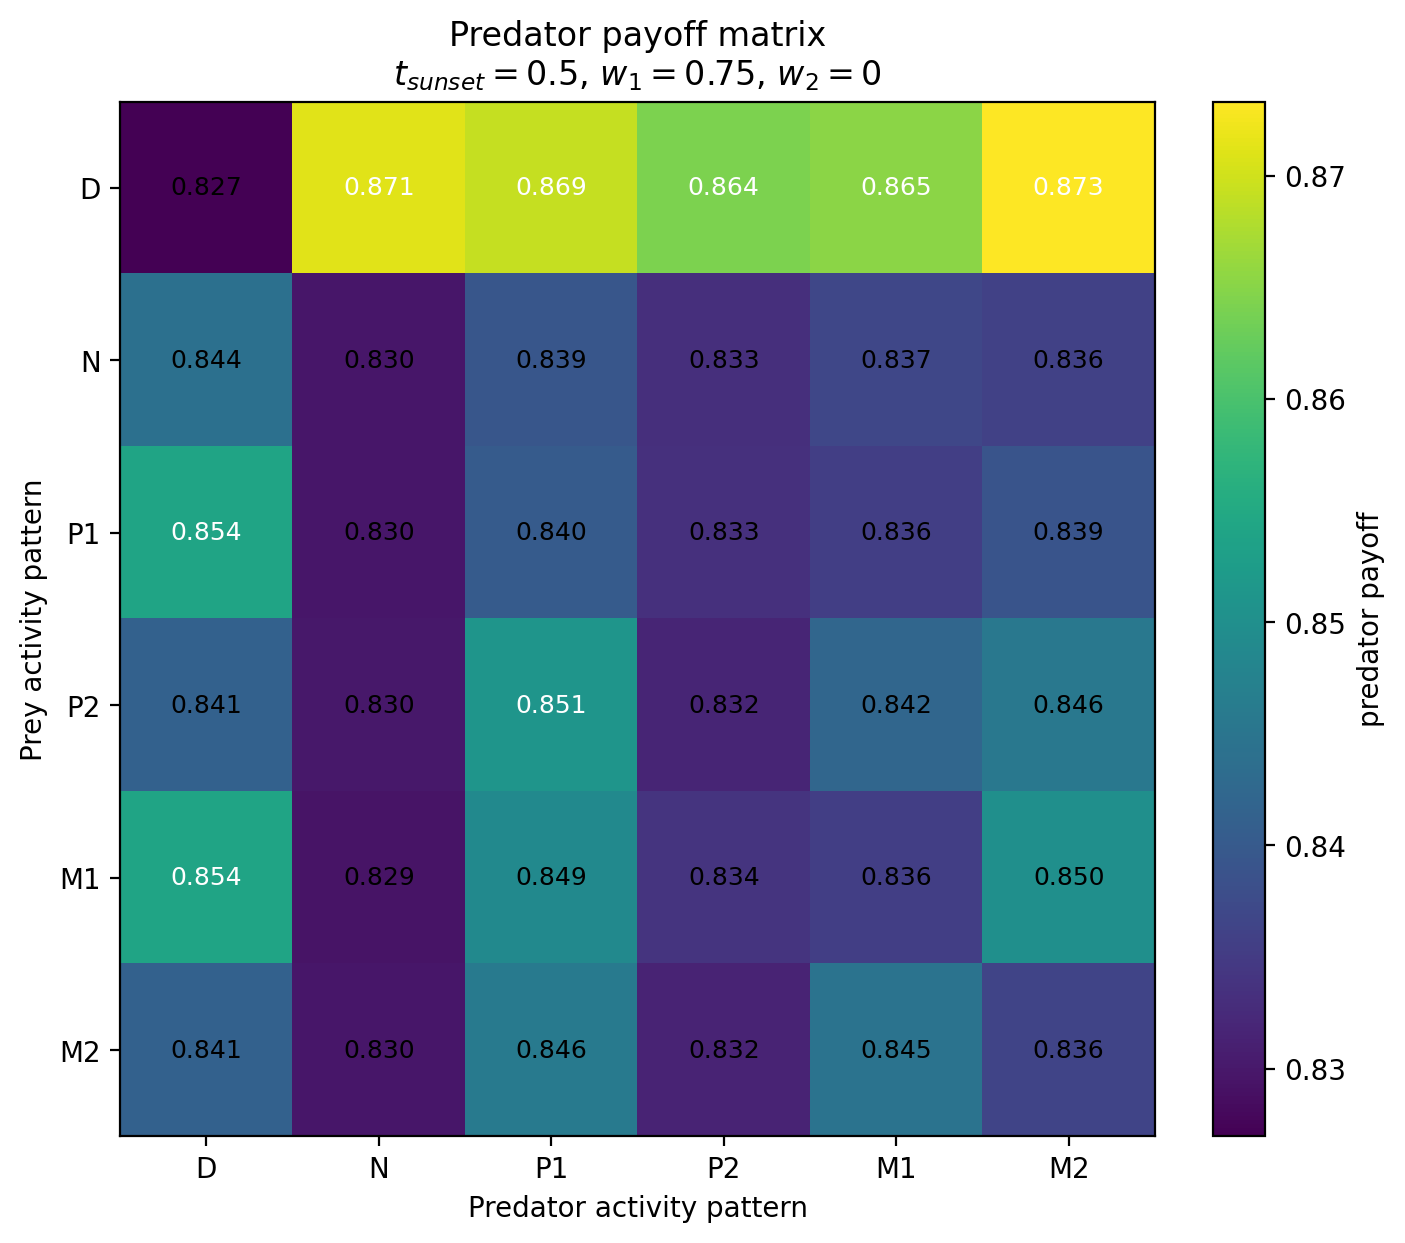

The table this chart was drawn from, first rows:
Prey / Predator, D, N, P1, P2, M1, M2
D, 0.827, 0.8713, 0.8692, 0.8642, 0.8652, 0.8733
N, 0.844, 0.8298, 0.8394, 0.8332, 0.8369, 0.836
P1, 0.854, 0.8297, 0.8403, 0.8333, 0.8356, 0.8391
P2, 0.8414, 0.8299, 0.8512, 0.8318, 0.8422, 0.8455
M1, 0.854, 0.8295, 0.8489, 0.8339, 0.8356, 0.8501
M2, 0.8414, 0.8298, 0.8461, 0.8316, 0.8446, 0.8365
